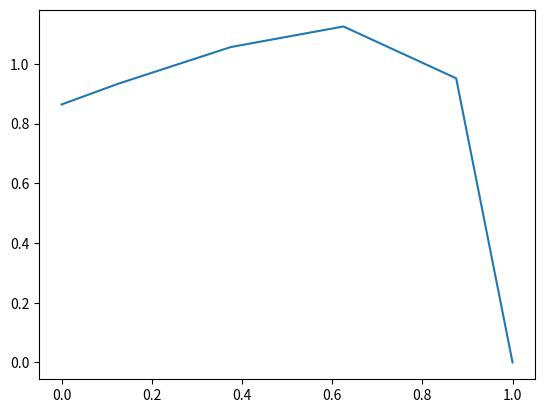

Here is the Python script that generated this plot:
import math 
import numpy as np
#By: Tomy
# [redacted]

#Datos
rho = 1.201 #Kg/m3
visc = 1.82*10**(-5) 

AoA = 2 #Deg
bw = 0.385 #m
C_root = 0.177
C_tip = 0.061
taper_ratio = C_tip/C_root
Sw = 0.045815 #m2
B_tip = 0

V_cruise = 126 #Km/h

a0_root = 5.7295 #Rad
a0_tip = 5.7295 #Rad

aL0_root = -2 #Deg
aL0_tip = -2 #Deg

Cd_0 = 0.0054

#Correciones de unidades
V_cruise = V_cruise/3.6 #m/s

#Calculos geometricos
AR = (bw**2)/Sw
C_av = Sw/bw
C_mean = (2/3)*C_root*((1+taper_ratio+taper_ratio**2)/(1+taper_ratio))
Y = (bw/6)*((1+2*taper_ratio)/(1+taper_ratio))

#Reynolds
Re = (rho*V_cruise*C_mean)/visc

#-----------------------------------
#Funciones y(k) y c(k)
def yk(bw,k,N):
    YK = -(bw/2)*(1-(2*k-1)/(2*N))
    return YK

def ck(C_root,lamba,bw,k,N):
    CK = C_root*(1-2*((lamba-1)/bw)*yk(bw,k,N))
    return CK
#-----------------------------------

N = 4

y_k = np.zeros(N)
c_k = np.zeros(N)

for i in range(N):
    k = i+1
    y_k[i] = yk(bw,k,N) 
    c_k[i] = ck(C_root,taper_ratio,bw,k,N)

#Funcion B(k)
B_k = np.zeros(N)
h_tip = C_tip*math.sin(B_tip)
def Bk(bw,k,N,C_root,lamba,h_tip):
    BK = math.asin(-((2*yk(bw,k,N))/(bw*ck(C_root,lamba,bw,k,N)))*h_tip)
    return BK

for i in range(N):
    k = i+1
    B_k[i] = Bk(bw,k,N,C_root,taper_ratio,h_tip)

#Funciones alfa 
a0_k = np.zeros(N)
aL0_k = np.zeros(N)
def a0k(a0_root,a0_tip,bw,k,N):
    A0K = a0_root-2*((a0_tip-a0_root)/bw)*yk(bw,k,N)
    return A0K

def aL0k(aL0_root,aL0_tip,bw,k,N):
    AL0K = aL0_root-2*((aL0_tip-aL0_root)/bw)*yk(bw,k,N)
    return AL0K

for i in range(N):
    k = i+1
    a0_k[i] = a0k(a0_root,a0_tip,bw,k,N)
    aL0_k[i] = aL0k(aL0_root,aL0_tip,bw,k,N)


#Transformación
theta_k = np.zeros(N)
def thetak(k,bw,N):
    THETAK = math.acos(-(2*yk(bw,k,N))/bw)
    return THETAK

for i in range(N):
    k = i+1
    theta_k[i] = thetak(k,bw,N) #Rad              #UNI
    theta_k[i] = theta_k[i]*180/math.pi #Deg       DADES

#D(k)
D_k = np.zeros(N)
def Dk(AoA,aL0_root,aL0_tip,bw,k,N,C_root,taper_ratio,h_tip):
    DK = AoA*math.pi/180 - aL0k(aL0_root,aL0_tip,bw,k,N) + Bk(bw,k,N,C_root,taper_ratio,h_tip)
    return DK

for i in range(N):
    k = i+1
    D_k[i] = Dk(AoA,aL0_root,aL0_tip,bw,k,N,C_root,taper_ratio,h_tip)


#MATRIZ -----------------------------------
C_kn = np.zeros((4,4))
def Ckn(k,n,bw,a0_root,a0_tip,N,C_root,taper_ratio):
    CKN = ((((4*bw)/(a0k(a0_root,a0_tip,bw,k,N)*ck(C_root,taper_ratio,bw,k,N)))+((2*n-1)/(math.sin(thetak(k,bw,N)))))*math.sin((2*n-1)*thetak(k,bw,N)))
    return CKN

for i in range(N):
    k = i+1
    for j in range(N):
        n = j+1
        C_kn[i,j] = Ckn(k,n,bw,a0_root,a0_tip,N,C_root,taper_ratio)


# Solucion del sistema de ecuaciones
A = np.linalg.solve(C_kn, D_k)

# Calculo del Cl_w
CL_w = math.pi*AR*A[0]
print("El Cl del ala es: ",round(CL_w,3))

#Calculo del Lift
q = (1/2)*rho*(V_cruise**2)   #Pa
Lforce = q*Sw*CL_w            #N

print("La fuerza de lift ejercida por el ala es de: ",round(Lforce,3),"N")

#Delta coeficient
delta_coeficient = 0
for i in range(1,N):
    delta_coeficient = delta_coeficient+(i+1)*(A[i]/A[0])**2

#Eficiencia Oswald
e = (1+delta_coeficient)**(-1)

#Drag inducido
CD_i = (CL_w**2)/(math.pi*e*AR)

#Drag Total
CD_w = Cd_0+CD_i
Dforce = q*CD_w

print("La fuerza de drag ejercida por el ala es de: ",round(Dforce,3),"N")

#Distribucion de cargas en el ala
y_k = np.zeros(N+2)
theta_y = np.zeros(N+2)
T_y = np.zeros(N+2)

def ykk(bw,k,N):
    if k==0:
        YK = bw/2
    elif k==N+1:
        YK = 0
    else:
        YK = -(yk(bw,k,N))
    return YK

def thetay(k,bw,N):
    THETAY = -(math.acos(-(2*ykk(bw,k,N))/bw)-math.pi) 
    return THETAY

def Ty(k,bw,N,V_cruise,A1,A2):
    TY = 2*bw*V_cruise*(A1*math.sin(thetay(k,bw,N))+(A2*math.sin(3*thetay(k,bw,N))))
    return TY

for i in range(N+2):
    k = i
    y_k[i] = ykk(bw,k,N)  #m
    theta_y[i] = thetay(k,bw,N)
    theta_y[i] = (theta_y[i]*180/math.pi) #Deg
    #Circulacion
    T_y[i] = Ty(k,bw,N,V_cruise,A[0],A[1]) #m2/sec

#Circulacion normalizada
T_ND = np.zeros(N+2)
for i in range(N+2):
    T_ND[i] = T_y[i]/T_y[N+1]


#C_LW(y)
c_y =  np.zeros(N+2)
C_LW = np.zeros(N+2)
C_LWN = np.zeros(N+2)
L_y = np.zeros(N+2)

for i in range (N+2):
    if i==0:
        c_y[i] = C_tip
    elif i==(N+1):
        c_y[i] = C_root
    else:
        c_y[i] = c_k[i-1]


def C_Lw(k,bw,N,V_cruise,A1,A2,CL_w):
    CLW = (1/CL_w)*((2*Ty(k,bw,N,V_cruise,A1,A2))/(V_cruise*c_y[k]))
    return CLW

def Ly(q,k,CL_w):
    LY = q*c_y[k]*(C_LW[k])
    return LY

for i in range(N+2):
    k = i
    C_LW[i] = C_Lw(k,bw,N,V_cruise,A[0],A[1],CL_w)
    L_y[i] = Ly(q,k,CL_w)

print(L_y)

ynorm = np.zeros(N+2)
for i in range(N+2):
    ynorm[i] = y_k[i]/(bw/2)

import matplotlib.pyplot as plt 
plt.plot(ynorm, C_LW)
plt.show()

